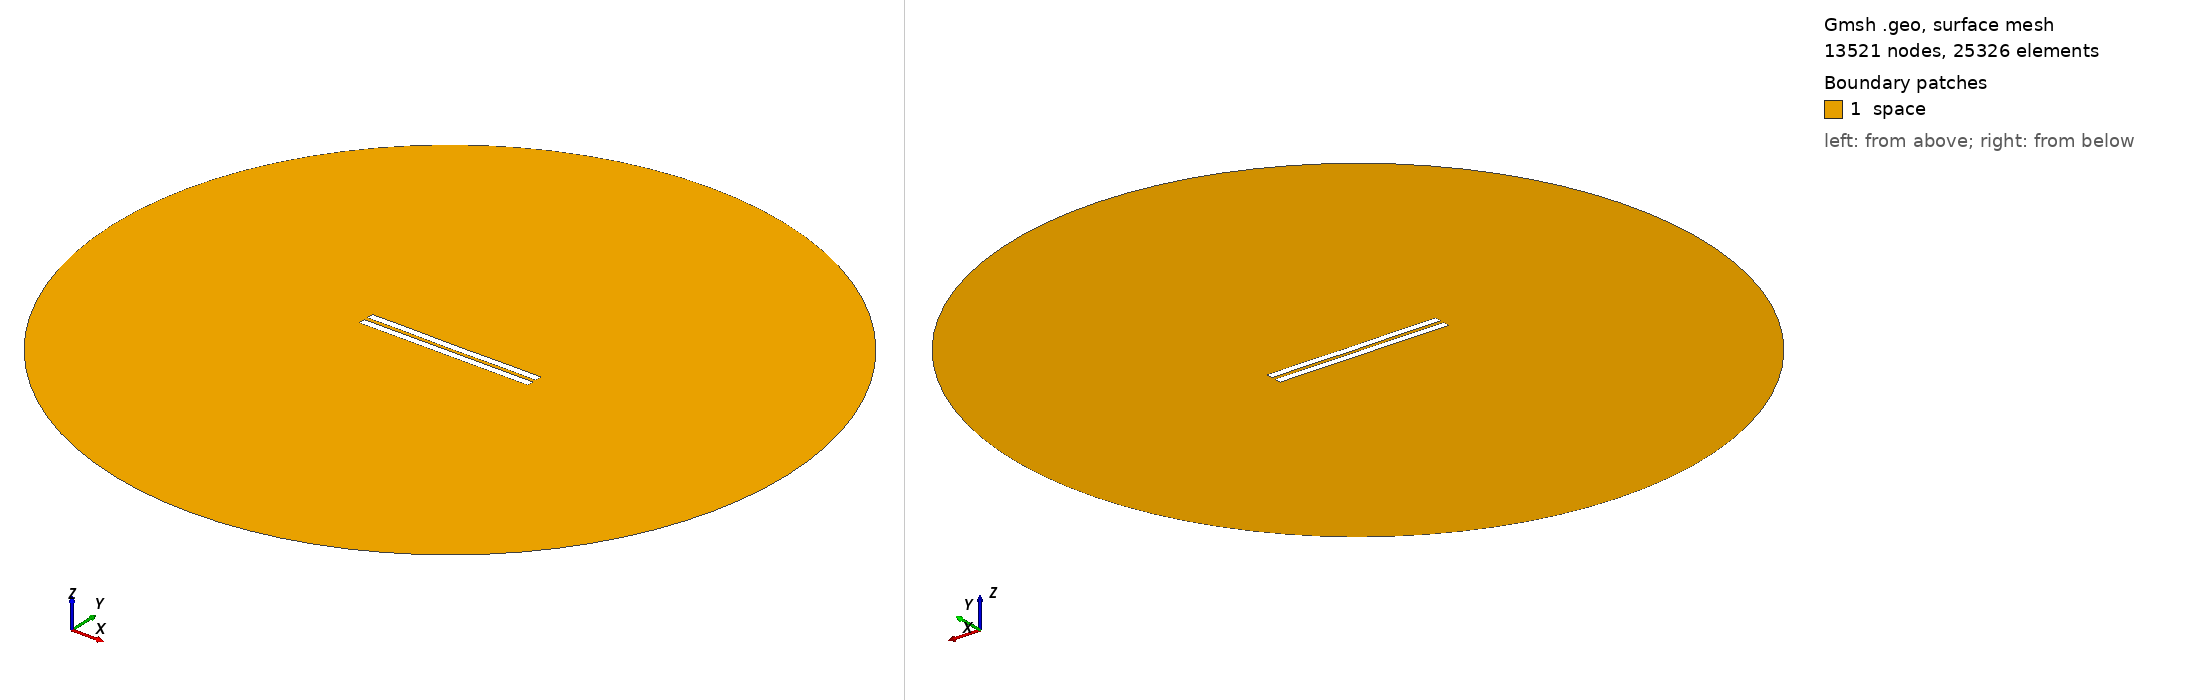

Gmsh geometry script, surface-meshed: 13521 nodes, 25326 surface elements. Boundary patches (legend numbers): 1 space. Left view from above one corner, right view from below the opposite corner. Legend entries are the model's physical surfaces. The drawing asked Gmsh for element sizes between 1% and 20% of the model's largest extent; the script's own settings can give other sizes.

=== 2664.geo (drawn) ===
//---------------------------------------
// Geometry kernel
//---------------------------------------

SetFactory("OpenCASCADE");



//---------------------------------------
// Parameters of the geometry
//---------------------------------------

// Overetch of the upper plate
overetch = 0.0;

// Distance between the plates
distance = 2.5;

// Discretization over the x axis (for the deformation)
nx = 50; 

// Length of the plate
L = 100 - overetch; 

// Number of modes
n = 4; 

// 1st mode coefficient
coeff(1) = -0.075;
beta(1) = 0.596864 * 3.1415926535 / L;

// 2nd mode coefficient
coeff(2) = -0.075;
beta(2) = 1.49418 * 3.1415926535 / L;

// 3rd mode coefficient
coeff(3) = 0.0;
beta(3) = 2.50025 * 3.1415926535 / L;

// 4th mode coefficient
coeff(4) = 0.07499999999999998;
beta(4) = 3.49999 * 3.1415926535 / L;



//---------------------------------------
// Upper plate (deformed rectangle)
//---------------------------------------

// Coordiantes of the upper plate
xmin = -50;
xmax = 50 - overetch;

// Height of the upper plate
yheight = 4 - 2 * overetch;

// Indexes of the points
UpperID[] = {};
LowerID[] = {};
LeftID[] = {};
RightID[] = {};

// Point index
p = 1;

// Horizontal edges
For i In {1:nx}
    x = xmin + (i-1)*(xmax - xmin)/(nx-1);

    y_bottom = distance / 2 + overetch;
    For j In {1:n}
        C = (Cosh(beta(j)*L) + Cos(beta(j)*L)) / (Sinh(beta(j)*L) + Sin(beta(j)*L));
        y_bottom  = y_bottom + coeff(j) * (Cosh(beta(j)*(x+50)) - Cos(beta(j)*(x+50)) - C * (Sinh(beta(j)*(x+50)) - Sin(beta(j)*(x+50))));
    EndFor

    y_top = y_bottom + yheight;

    Point(p) = {x, y_top, 0, 1.0};
    UpperID[i] = p;
    p = p + 1;

    Point(p) = {x, y_bottom, 0, 1.0};
    LowerID[i] = p;
    p = p + 1;
EndFor

// Create point lists
UpperPts[] = {}; LowerPts[] = {};
For i In {1:nx}
  UpperPts[] += {UpperID[i]};
  LowerPts[] += {LowerID[i]};
EndFor

// Build splines
Spline(1) = {UpperPts[]};
Spline(2) = {LowerPts[]};
Line(3) = {LowerPts[nx-1], UpperPts[nx-1]};
Line(4) = {LowerPts[0], UpperPts[0]};

// Build the plane surface
Curve Loop(1) = {2, 3, -1, -4};
Plane Surface(1) = {1};



//---------------------------------------
// Lower plate (rectangle)
//---------------------------------------

// Vertices
Point(1001) = {-50, -1, 0, 1.0};
Point(1002) = { 50, -1, 0, 1.0};
Point(1003) = { 50,  -5, 0, 1.0};
Point(1004) = {-50,  -5, 0, 1.0};

// Edges
Line(5) = {1001, 1002};
Line(6) = {1002, 1003};
Line(7) = {1003, 1004};
Line(8) = {1004, 1001};

// Plane surface
Line Loop(2) = {5, 6, 7, 8};
Plane Surface(2) = {2}; 



//---------------------------------------
// Outer (fictious) boundary
//---------------------------------------

// Points
Point(1005) = {0, 0, 0};       // Center
Point(1006) = {200, 0, 0};     // Start point
Point(1007) = {0, 200, 0};     // 90 degrees
Point(1008) = {-200, 0, 0};    // 180 degrees
Point(1009) = {0, -200, 0};    // 270 degrees

// Circle arcs (each needs start, center, end)
Circle(9) = {1006, 1005, 1007};
Circle(10) = {1007, 1005, 1008};
Circle(11) = {1008, 1005, 1009};
Circle(12) = {1009, 1005, 1006};

// Plane surface for the entire domain
Curve Loop(3) = {9, 10, 11, 12};
Surface(3) = {3};

// Subtract the plates from the whole domain to obtain the actual domain where we want to solve the equations
BooleanDifference{ Surface{3}; Delete; }{ Surface{1}; Surface{2}; Delete; }




//---------------------------------------
// Transfinite Lines/Curves
//---------------------------------------

// Set the number of points on the boundaries
r = 7;

// Plates
Transfinite Curve {1, 2} = 50*r Using Progression 1;
Transfinite Curve {3, 4} = 2*r Using Progression 1;
Transfinite Line {5, 7} = 50*r Using Progression 1;
Transfinite Line {6, 8} = 2*r Using Progression 1;

// Outer boundary
Transfinite Line {9, 10, 11, 12} = 20 Using Progression 1;



//---------------------------------------
// Physical groups
//---------------------------------------                

// Physical curves (boundaries)
Physical Line("force_segment", 10) = {2};
Physical Line("upper_plate", 11) = {1, 3, 4};
Physical Line("lower_plate", 12) = {5, 6, 7, 8};
Physical Line("boundary", 20) = {9, 10, 11, 12};

// Physical Surfaces
Physical Surface("space", 30) = {3};



//---------------------------------------
// 6. Generate the Mesh
//---------------------------------------

// 2D mesh generation
Mesh 2;
